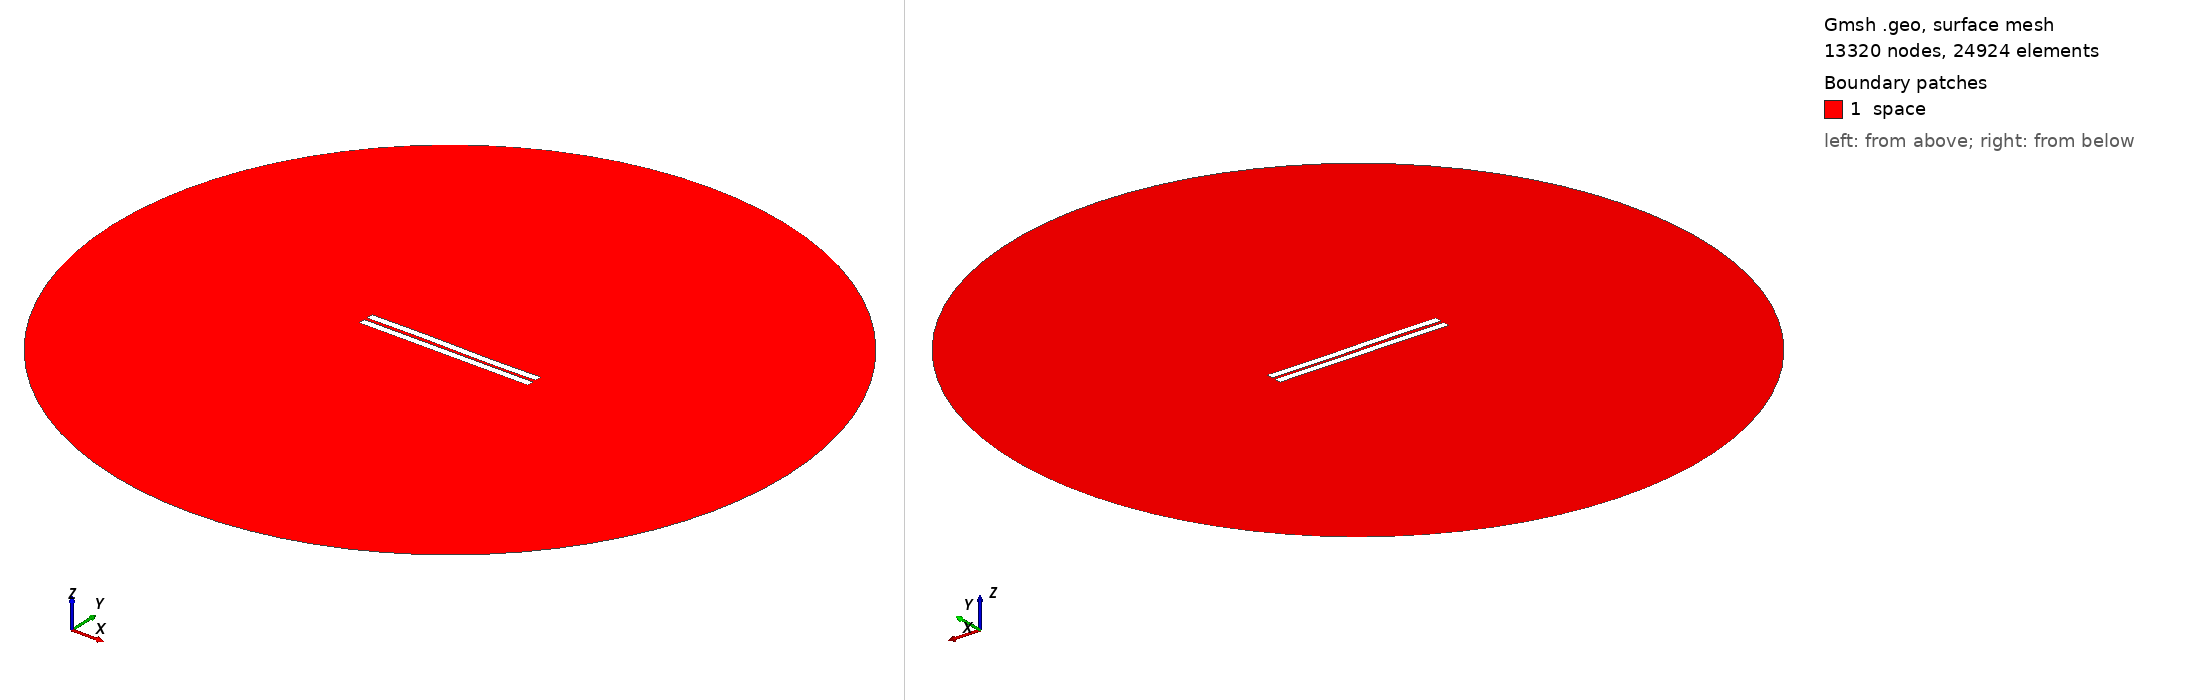

Gmsh geometry script, surface-meshed: 13320 nodes, 24924 surface elements. Boundary patches (legend numbers): 1 space. Left view from above one corner, right view from below the opposite corner. Legend entries are the model's physical surfaces. The drawing asked Gmsh for element sizes between 1% and 20% of the model's largest extent; the script's own settings can give other sizes.

=== 1323.geo (drawn) ===
//---------------------------------------
// Geometry kernel
//---------------------------------------

SetFactory("OpenCASCADE");



//---------------------------------------
// Parameters of the geometry
//---------------------------------------

// Overetch of the upper plate
overetch = 0.0;

// Distance between the plates
distance = 2.0;

// Discretization over the x axis (for the deformation)
nx = 50; 

// Length of the plate
L = 100 - overetch; 

// Number of modes
n = 4; 

// 1st mode coefficient
coeff(1) = -0.15;
beta(1) = 0.596864 * 3.1415926535 / L;

// 2nd mode coefficient
coeff(2) = 0.0;
beta(2) = 1.49418 * 3.1415926535 / L;

// 3rd mode coefficient
coeff(3) = 0.15;
beta(3) = 2.50025 * 3.1415926535 / L;

// 4th mode coefficient
coeff(4) = 0.0;
beta(4) = 3.49999 * 3.1415926535 / L;



//---------------------------------------
// Upper plate (deformed rectangle)
//---------------------------------------

// Coordiantes of the upper plate
xmin = -50;
xmax = 50 - overetch;

// Height of the upper plate
yheight = 4 - 2 * overetch;

// Indexes of the points
UpperID[] = {};
LowerID[] = {};
LeftID[] = {};
RightID[] = {};

// Point index
p = 1;

// Horizontal edges
For i In {1:nx}
    x = xmin + (i-1)*(xmax - xmin)/(nx-1);

    y_bottom = distance / 2 + overetch;
    For j In {1:n}
        C = (Cosh(beta(j)*L) + Cos(beta(j)*L)) / (Sinh(beta(j)*L) + Sin(beta(j)*L));
        y_bottom  = y_bottom + coeff(j) * (Cosh(beta(j)*(x+50)) - Cos(beta(j)*(x+50)) - C * (Sinh(beta(j)*(x+50)) - Sin(beta(j)*(x+50))));
    EndFor

    y_top = y_bottom + yheight;

    Point(p) = {x, y_top, 0, 1.0};
    UpperID[i] = p;
    p = p + 1;

    Point(p) = {x, y_bottom, 0, 1.0};
    LowerID[i] = p;
    p = p + 1;
EndFor

// Create point lists
UpperPts[] = {}; LowerPts[] = {};
For i In {1:nx}
  UpperPts[] += {UpperID[i]};
  LowerPts[] += {LowerID[i]};
EndFor

// Build splines
Spline(1) = {UpperPts[]};
Spline(2) = {LowerPts[]};
Line(3) = {LowerPts[nx-1], UpperPts[nx-1]};
Line(4) = {LowerPts[0], UpperPts[0]};

// Build the plane surface
Curve Loop(1) = {2, 3, -1, -4};
Plane Surface(1) = {1};



//---------------------------------------
// Lower plate (rectangle)
//---------------------------------------

// Vertices
Point(1001) = {-50, -1, 0, 1.0};
Point(1002) = { 50, -1, 0, 1.0};
Point(1003) = { 50,  -5, 0, 1.0};
Point(1004) = {-50,  -5, 0, 1.0};

// Edges
Line(5) = {1001, 1002};
Line(6) = {1002, 1003};
Line(7) = {1003, 1004};
Line(8) = {1004, 1001};

// Plane surface
Line Loop(2) = {5, 6, 7, 8};
Plane Surface(2) = {2}; 



//---------------------------------------
// Outer (fictious) boundary
//---------------------------------------

// Points
Point(1005) = {0, 0, 0};       // Center
Point(1006) = {200, 0, 0};     // Start point
Point(1007) = {0, 200, 0};     // 90 degrees
Point(1008) = {-200, 0, 0};    // 180 degrees
Point(1009) = {0, -200, 0};    // 270 degrees

// Circle arcs (each needs start, center, end)
Circle(9) = {1006, 1005, 1007};
Circle(10) = {1007, 1005, 1008};
Circle(11) = {1008, 1005, 1009};
Circle(12) = {1009, 1005, 1006};

// Plane surface for the entire domain
Curve Loop(3) = {9, 10, 11, 12};
Surface(3) = {3};

// Subtract the plates from the whole domain to obtain the actual domain where we want to solve the equations
BooleanDifference{ Surface{3}; Delete; }{ Surface{1}; Surface{2}; Delete; }




//---------------------------------------
// Transfinite Lines/Curves
//---------------------------------------

// Set the number of points on the boundaries
r = 7;

// Plates
Transfinite Curve {1, 2} = 50*r Using Progression 1;
Transfinite Curve {3, 4} = 2*r Using Progression 1;
Transfinite Line {5, 7} = 50*r Using Progression 1;
Transfinite Line {6, 8} = 2*r Using Progression 1;

// Outer boundary
Transfinite Line {9, 10, 11, 12} = 20 Using Progression 1;



//---------------------------------------
// Physical groups
//---------------------------------------                

// Physical curves (boundaries)
Physical Line("force_segment", 10) = {2};
Physical Line("upper_plate", 11) = {1, 3, 4};
Physical Line("lower_plate", 12) = {5, 6, 7, 8};
Physical Line("boundary", 20) = {9, 10, 11, 12};

// Physical Surfaces
Physical Surface("space", 30) = {3};



//---------------------------------------
// 6. Generate the Mesh
//---------------------------------------

// 2D mesh generation
Mesh 2;
